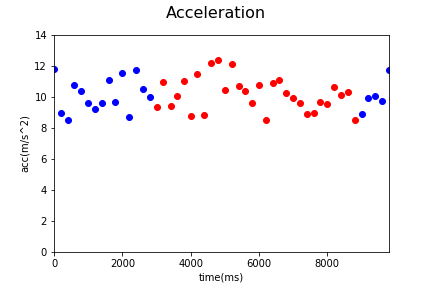

Source data for this figure (header and first rows):
Acc_X, Acc_Y, Acc_Z, gyro_X, gyro_Y, gyro_Z, time, status, Acc
0.23, 5.16, 10.61, 0.17, -0.02, 0.01, 1545105317864, 0, 11.8
0.16, 4.6, 7.66, 0.01, -0.02, 0.05, 1545105318064, 0, 8.937
0.54, 4.29, 7.3, 0.01, 0.02, 0.0, 1545105318264, 0, 8.484
0.55, 4.73, 9.65, -0.06, -0.01, -0.15, 1545105318464, 0, 10.76
0.08, 5.53, 8.79, -0.04, -0.01, 0.0, 1545105318664, 0, 10.39
0.19, 4.84, 8.26, 0.09, 0.0, -0.1, 1545105318864, 0, 9.575
-0.32, 5.6, 7.27, 0.0, -0.05, -0.21, 1545105319064, 0, 9.182
0.45, 5.27, 8.0, 0.14, -0.09, -0.25, 1545105319264, 0, 9.59
0.43, 4.38, 10.13, 0.0, -0.14, -0.28, 1545105319464, 0, 11.04
0.55, 6.09, 7.46, 0.03, -0.1, 0.13, 1545105319664, 0, 9.646
-0.24, 3.35, 11.0, 0.01, 0.01, 0.26, 1545105319865, 0, 11.5
-0.06, 4.61, 7.38, -0.11, 0.02, 0.15, 1545105320064, 0, 8.702
0.67, 5.25, 10.49, -0.13, 0.0, 0.07, 1545105320263, 0, 11.75
0.41, 5.19, 9.09, -0.13, 0.0, 0.07, 1545105320464, 0, 10.48
1.19, 4.37, 8.89, -0.07, 0.07, 0.2, 1545105320664, 0, 9.977
0.44, 5.02, 7.88, -0.01, 0.04, -0.07, 1545105320867, 1, 9.354
-0.04, 5.09, 9.67, -0.01, 0.04, -0.07, 1545105321064, 1, 10.93
0.46, 3.34, 8.77, -0.08, 0.07, 0.08, 1545105321275, 1, 9.396
0.9, 4.84, 8.76, -0.08, 0.07, 0.08, 1545105321464, 1, 10.05
0.45, 4.67, 9.93, 0.13, 0.0, 0.0, 1545105321664, 1, 10.98
0.15, 4.36, 7.59, 0.13, 0.01, -0.17, 1545105321864, 1, 8.754
-0.04, 5.1, 10.28, -0.06, 0.02, -0.35, 1545105322063, 1, 11.48
0.73, 4.17, 7.75, 0.07, 0.03, -0.08, 1545105322264, 1, 8.831
1.23, 5.28, 10.89, 0.05, -0.05, -1.42, 1545105322463, 1, 12.16
-1.05, 3.79, 11.72, 0.05, -0.05, -1.42, 1545105322664, 1, 12.36
2.18, 2.88, 9.79, 0.24, -0.32, -1.54, 1545105322866, 1, 10.44
-0.58, 3.94, 11.42, 0.24, -0.32, -1.54, 1545105323063, 1, 12.09
-2.36, 0.88, 10.42, 0.65, -0.42, -1.32, 1545105323266, 1, 10.72
-3.61, 4.25, 8.77, 0.27, -0.42, -0.82, 1545105323464, 1, 10.39
0.12, 2.07, 9.34, 0.21, -0.58, -0.75, 1545105323664, 1, 9.567
-0.79, 4.72, 9.63, 0.4, -0.49, -0.55, 1545105323864, 1, 10.75
-0.79, 2.61, 8.05, 0.44, -0.42, -0.4, 1545105324064, 1, 8.499
-0.69, 5.22, 9.53, 0.44, -0.42, -0.4, 1545105324264, 1, 10.89
-0.12, 4.44, 10.15, 0.16, -0.39, -0.62, 1545105324463, 1, 11.08
-0.85, 4.38, 9.21, 0.16, -0.39, -0.62, 1545105324664, 1, 10.23
-0.13, 4.22, 8.99, 0.19, -0.29, -0.44, 1545105324864, 1, 9.932
-1.5, 3.59, 8.78, 0.14, -0.17, -0.49, 1545105325064, 1, 9.603
-1.11, 1.96, 8.62, -0.07, -0.3, -0.95, 1545105325264, 1, 8.909
-1.04, 4.01, 7.92, 0.12, -0.31, -0.91, 1545105325464, 1, 8.938
-1.81, 4.7, 8.27, 0.32, -0.38, -0.98, 1545105325664, 1, 9.683
-2.0, 3.87, 8.5, 0.21, -0.47, -0.59, 1545105325863, 1, 9.551
-1.84, 5.52, 8.91, 0.16, -0.48, 0.0, 1545105326064, 1, 10.64
0.39, 5.63, 8.36, 0.0, -0.2, 0.74, 1545105326264, 1, 10.09
0.05, 5.41, 8.73, 0.12, -0.02, 0.63, 1545105326464, 1, 10.27
0.87, 5.67, 6.23, -0.02, 0.02, 0.43, 1545105326664, 1, 8.469
0.25, 5.95, 6.58, -0.06, 0.01, -0.02, 1545105326867, 0, 8.875
1.2, 5.86, 7.94, -0.06, 0.01, -0.02, 1545105327064, 0, 9.941
0.73, 5.22, 8.52, -0.05, 0.01, 0.02, 1545105327264, 0, 10.02
1.13, 5.06, 8.23, 0.03, 0.0, -0.02, 1545105327478, 0, 9.727
-0.03, 4.06, 11.0, 0.03, 0.0, -0.02, 1545105327664, 0, 11.73
